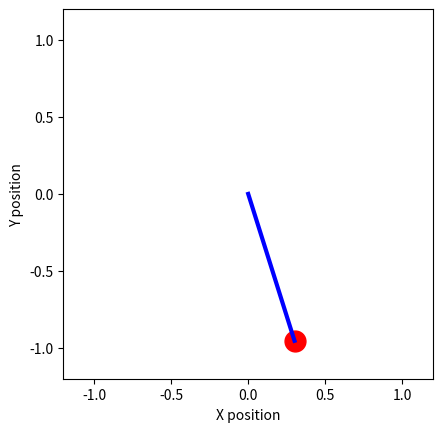

Reproduce this figure in Python.
import numpy as np
import matplotlib.pyplot as plt

def pend(inter, ic, n):
    """Program 6.3 Animation program for pendulum
    Input:  inter time interval
            ic initial values
            n number of steps
    Output: t time points
            y pendulum solution"""
    h = (inter[1] - inter[0])/n  # Step size
    y = np.zeros((n + 1, 2))       # Initialize solution array
    t = np.zeros(n + 1)            # Time array
    y[0, :] = ic                   # Set initial conditions
    t[0] = inter[0]
    plt.xlim([-1.2, 1.2])
    plt.ylim([-1.2, 1.2])
    plt.gca().set_aspect('equal', adjustable='box')
    plt.xlabel('X position')
    plt.ylabel('Y position')
    # Create line objects for bob and rod
    bob, = plt.plot([], [], 'ro', markersize=15)  # bob's position
    rod, = plt.plot([], [], 'b-', linewidth=3)   # rod's position
    for k in range(n):         # Animation loop
        t[k + 1] = t[k] + h
        y[k + 1, :] = trapstep(f, t[k], y[k, :], h)  # Update state 
        xbob = np.sin(y[k + 1, 0])  # x position of the bob
        ybob = -np.cos(y[k + 1, 0]) # y position of the bob
        xrod = [0, xbob]  # x coordinates of the rod
        yrod = [0, ybob]  # y coordinates of the rod
        rod.set_data(xrod, yrod)
        bob.set_data([xbob], [ybob])
        plt.draw()
        plt.pause(h)  # Pause for h seconds
    plt.show()
    return t,y

def trapstep(f, t, x, h):  # One step of the Trapezoid Method
    z1 = f(t, x)
    z2 = f(t + h, x + h*z1)
    return x + h*(z1 + z2)/2

def f(t, y):
    g = 9.81              # Acceleration due to gravity
    length = 1.0          # Length of the pendulum pivot
    z = np.zeros(2)
    z[0] = y[1]                          # Angle theta
    z[1] = -(g/length)*np.sin(y[0])  # Angular velocity
    return z

# Example usage
pend([0, 10], [np.pi/2, 0], 200)  # Starting angle and velocity
